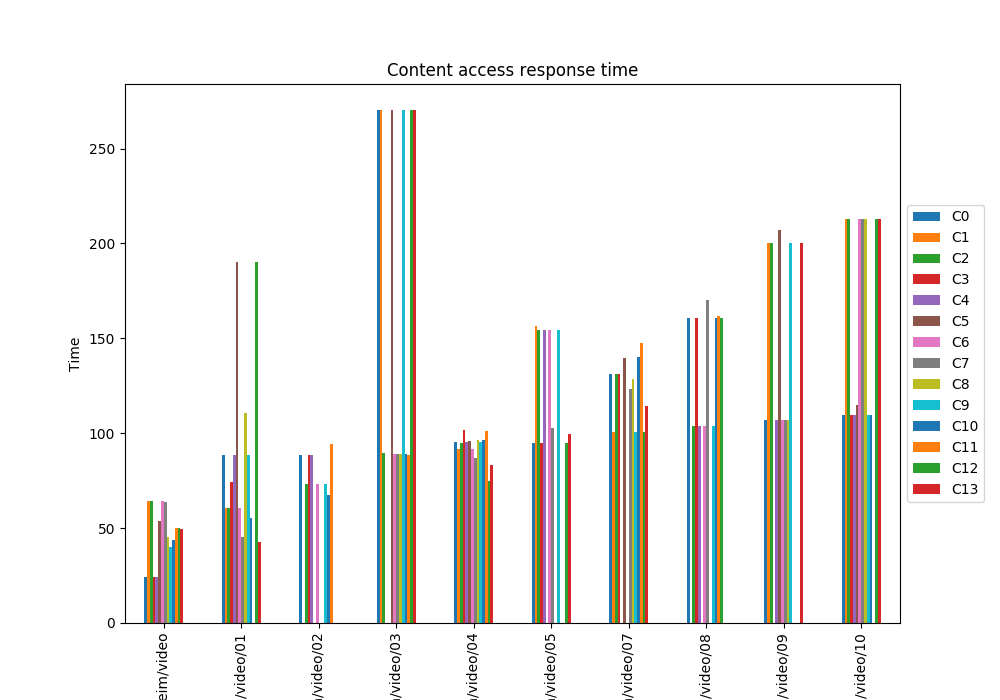

Source data for this figure (header and first rows):
, C0, C1, C2, C3, C4, C5, C6, C7, C8, C9, C10, C11, C12, C13
Trondheim/video, 24.5, 64.27, 64.27, 24.5, 24.5, 53.7, 64.27, 63.52, 45.48, 40.15, 43.56, 50.14, 50.3, 49.66
Trondheim/video/01, 88.77, 60.58, 60.58, 74.23, 88.77, 190.4, 60.58, 45.25, 110.8, 88.78, 55.42, , 190.4, 42.58
Trondheim/video/02, 88.77, , 73.21, 88.79, 88.77, , 73.22, , , 73.22, 67.48, 94.47, , 
Trondheim/video/03, 270.5, 270.5, 89.33, , , 270.5, 88.8, 88.81, 88.8, 270.5, 88.8, 88.79, 270.5, 270.5
Trondheim/video/04, 95.6, 91.77, 94.91, 101.9, 95.63, 96.14, 91.78, 86.96, 96.59, 95.61, 96.58, 101.1, 74.86, 83.33
Trondheim/video/05, 94.77, 156.3, 154.6, 94.78, 154.6, , 154.6, 102.8, , 154.6, , , 94.78, 99.68
Trondheim/video/07, 131.4, 100.8, 131.4, 131.4, , 139.9, , 123.1, 128.6, 100.8, 140.3, 147.3, 100.8, 114.2
Trondheim/video/08, 160.5, , 103.8, 160.5, 103.8, , 103.8, 170.2, , 103.8, 160.5, 161.8, 160.5, 
Trondheim/video/09, 106.8, 200.3, 200.3, , 106.8, 207, 106.8, 106.8, 106.8, 200.3, , , , 200.3
Trondheim/video/10, 109.8, 212.9, 212.9, 109.8, 109.8, 115.1, 212.9, 212.9, 212.9, 109.8, 109.8, , 212.9, 212.9
